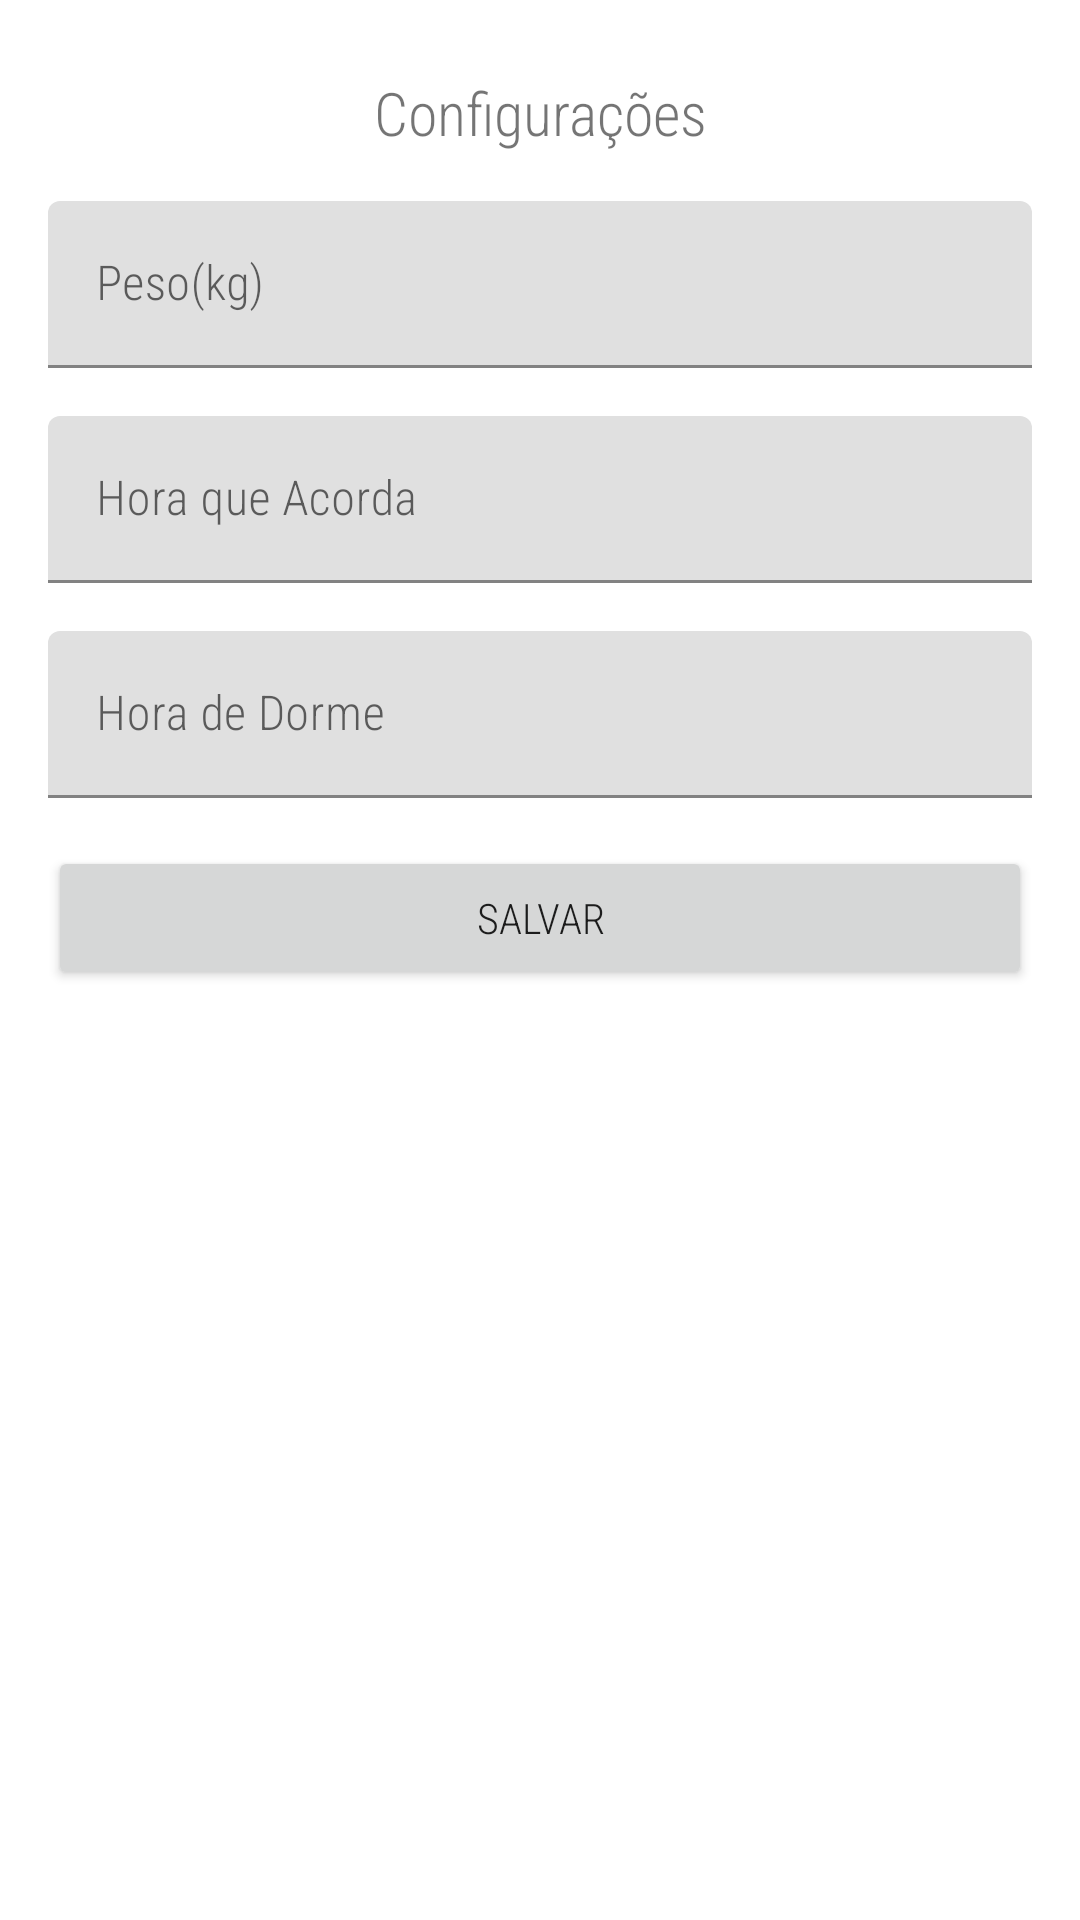

Reconstruct the res/layout file that produces this screen, plus the resources it refers to.
<!-- AndroidManifest.xml: application theme Theme.HidrateReminder -->
<!-- res/layout/fragment_settings.xml -->
<?xml version="1.0" encoding="utf-8"?>
<androidx.constraintlayout.widget.ConstraintLayout xmlns:android="http://schemas.android.com/apk/res/android"
    xmlns:app="http://schemas.android.com/apk/res-auto"
    xmlns:tools="http://schemas.android.com/tools"
    android:layout_width="match_parent"
    android:layout_height="match_parent"
    tools:context=".ui.settings.SettingsFragment"
    android:padding="16dp">

    <TextView
        android:id="@+id/tv_settings"
        android:layout_width="match_parent"
        android:layout_height="wrap_content"
        android:layout_marginStart="8dp"
        android:layout_marginTop="8dp"
        android:layout_marginEnd="8dp"
        android:textAlignment="center"
        android:textSize="20sp"
        android:text="@string/label_settings"
        app:layout_constraintEnd_toEndOf="parent"
        app:layout_constraintStart_toStartOf="parent"
        app:layout_constraintTop_toTopOf="parent" />

    <com.google.android.material.textfield.TextInputLayout
        android:id="@+id/til_weight_history"
        android:layout_width="match_parent"
        android:layout_height="wrap_content"
        android:hint="@string/label_weight"
        android:layout_marginTop="16dp"
        app:layout_constraintStart_toStartOf="parent"
        app:layout_constraintEnd_toEndOf="parent"
        app:layout_constraintTop_toBottomOf="@+id/tv_settings">
        <com.google.android.material.textfield.TextInputEditText
            android:layout_width="match_parent"
            android:layout_height="wrap_content"
            android:inputType="numberDecimal"/>
    </com.google.android.material.textfield.TextInputLayout>

    <com.google.android.material.textfield.TextInputLayout
        android:id="@+id/til_begin_time_history"
        android:layout_width="match_parent"
        android:layout_height="wrap_content"
        android:hint="@string/label_time_start"
        android:layout_marginTop="16dp"
        app:layout_constraintStart_toStartOf="parent"
        app:layout_constraintEnd_toEndOf="parent"
        app:layout_constraintTop_toBottomOf="@+id/til_weight_history">
        <com.google.android.material.textfield.TextInputEditText
            android:layout_width="match_parent"
            android:layout_height="wrap_content"
            android:inputType="time"/>
    </com.google.android.material.textfield.TextInputLayout>

    <com.google.android.material.textfield.TextInputLayout
        android:id="@+id/til_end_time_history"
        android:layout_width="match_parent"
        android:layout_height="wrap_content"
        android:hint="@string/label_time_ends"
        android:layout_marginTop="16dp"
        app:layout_constraintStart_toStartOf="parent"
        app:layout_constraintEnd_toEndOf="parent"
        app:layout_constraintTop_toBottomOf="@+id/til_begin_time_history">
        <com.google.android.material.textfield.TextInputEditText
            android:layout_width="match_parent"
            android:layout_height="wrap_content"
            android:inputType="time"/>
    </com.google.android.material.textfield.TextInputLayout>

    <androidx.appcompat.widget.AppCompatButton
        android:id="@+id/btn_save_history"
        android:layout_width="match_parent"
        android:layout_height="wrap_content"
        android:layout_marginTop="16dp"
        android:text="@string/label_save"
        app:layout_constraintStart_toStartOf="parent"
        app:layout_constraintEnd_toEndOf="parent"
        app:layout_constraintTop_toBottomOf="@+id/til_end_time_history"/>

</androidx.constraintlayout.widget.ConstraintLayout>
<!-- resources referenced by this layout -->
<resources>
  <string name="label_save">Salvar</string>
  <string name="label_settings">Configurações</string>
  <string name="label_time_ends">Hora de Dorme</string>
  <string name="label_time_start">Hora que Acorda</string>
  <string name="label_weight">Peso(kg)</string>
  <style name="Theme.HidrateReminder" parent="Theme.MaterialComponents.DayNight.NoActionBar">
          
          <item name="colorPrimary">@color/blue_500</item>
          <item name="colorPrimaryVariant">@color/blue_700</item>
          <item name="colorOnPrimary">@color/white</item>
          
          <item name="colorSecondary">@color/blue_200</item>
          <item name="colorSecondaryVariant">@color/blue_300</item>
          <item name="colorOnSecondary">@color/black</item>
          <item name="android:fontFamily">sans-serif-condensed-light</item>
          
          <item name="android:statusBarColor" tools:targetApi="l">?attr/colorPrimaryVariant</item>
          
      </style>
  <color name="blue_500">#007ED0</color>
  <color name="blue_700">#0164AA</color>
  <color name="white">#FFFFFFFF</color>
  <color name="blue_200">#7DB9CE</color>
  <color name="blue_300">#0291BD</color>
  <color name="black">#FF000000</color>
</resources>
